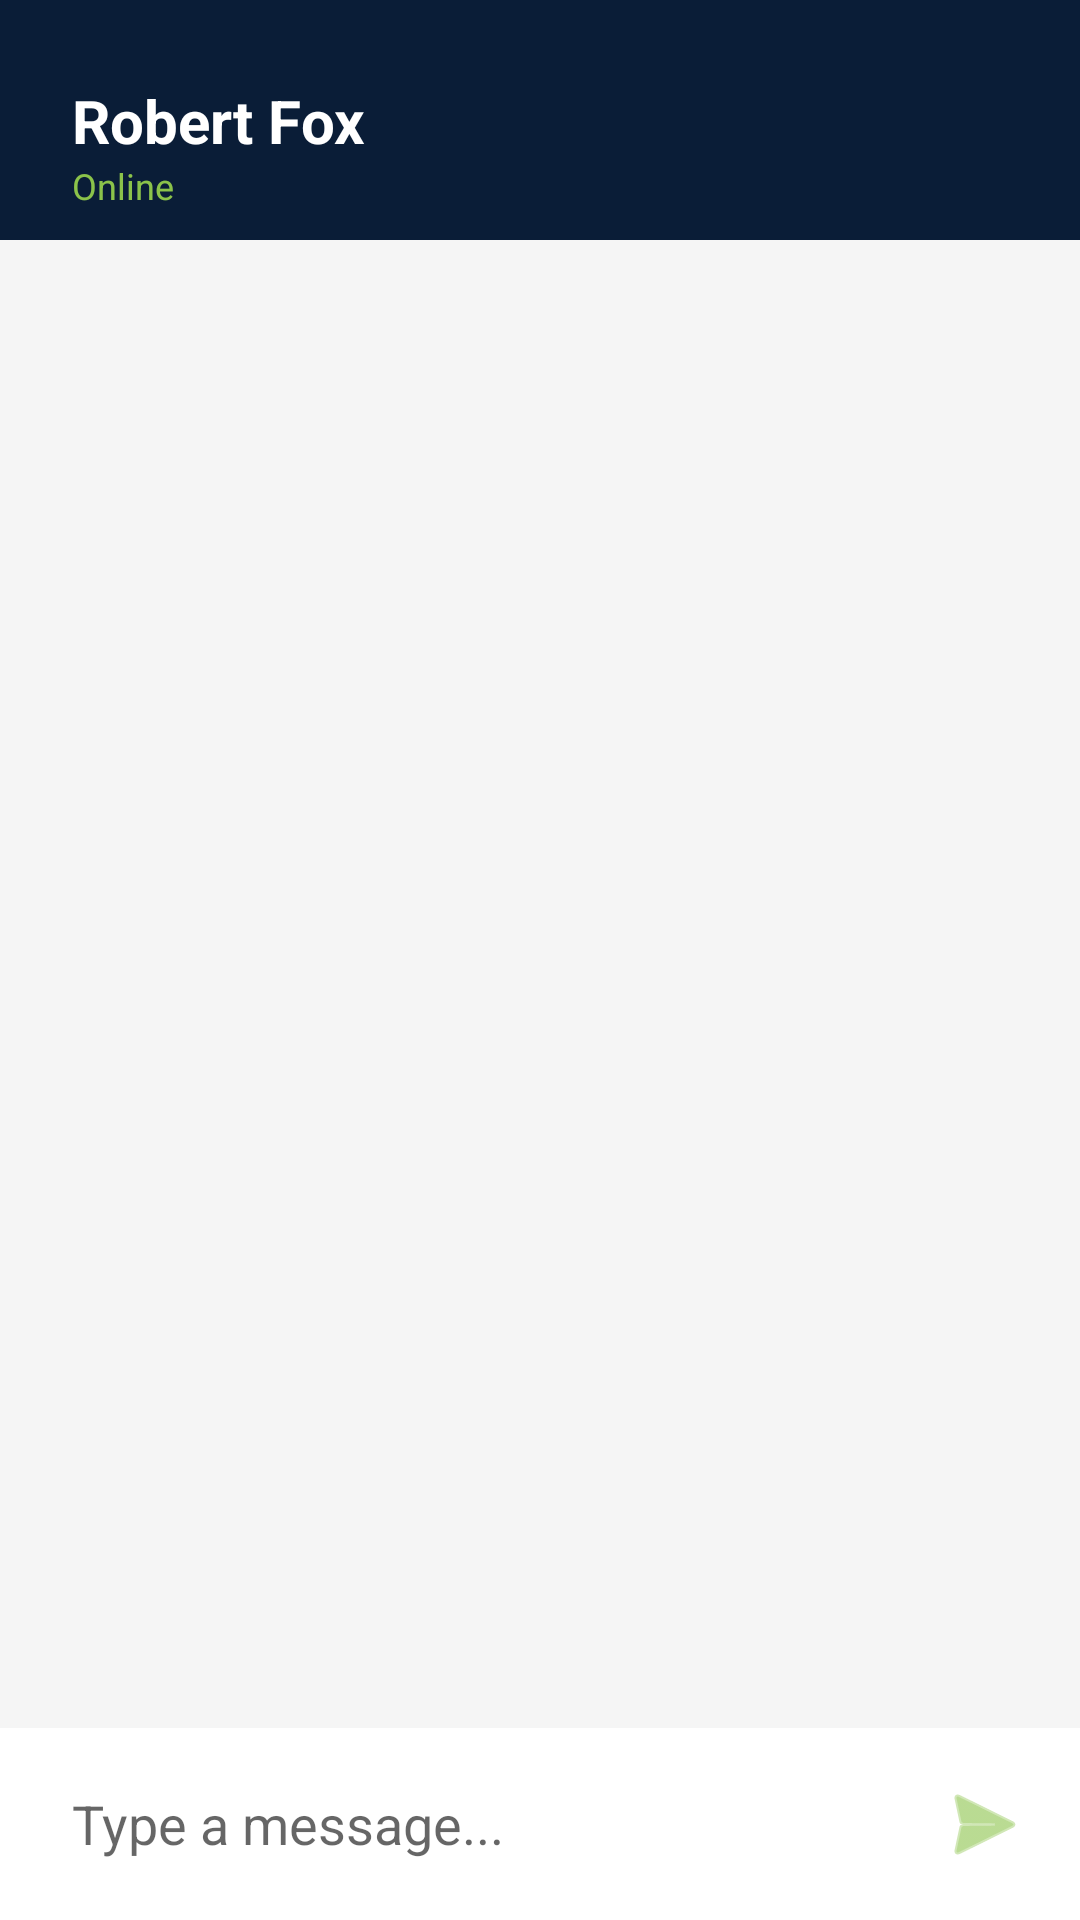

Layout XML and referenced resources for this Android screen:
<!-- AndroidManifest.xml: application theme Theme.HomeSweetHome -->
<!-- res/layout/activity_chat.xml -->
<?xml version="1.0" encoding="utf-8"?>
<androidx.constraintlayout.widget.ConstraintLayout xmlns:android="http://schemas.android.com/apk/res/android"
    xmlns:app="http://schemas.android.com/apk/res-auto"
    xmlns:tools="http://schemas.android.com/tools"
    android:layout_width="match_parent"
    android:layout_height="match_parent"
    android:background="@color/theme_gray_bg"
    tools:context=".ChatActivity">

    <View
        android:id="@+id/chatHeader"
        android:layout_width="match_parent"
        android:layout_height="80dp"
        android:background="@color/theme_primary"
        app:layout_constraintTop_toTopOf="parent" />

    <TextView
        android:id="@+id/tvDriverName"
        android:layout_width="wrap_content"
        android:layout_height="wrap_content"
        android:layout_marginStart="24dp"
        android:text="Robert Fox"
        android:textColor="@color/white"
        android:textSize="20sp"
        android:textStyle="bold"
        app:layout_constraintBottom_toBottomOf="@id/chatHeader"
        app:layout_constraintStart_toStartOf="parent"
        app:layout_constraintTop_toTopOf="@id/chatHeader" />

    <TextView
        android:layout_width="wrap_content"
        android:layout_height="wrap_content"
        android:text="Online"
        android:textColor="@color/theme_accent_green"
        android:textSize="12sp"
        app:layout_constraintStart_toStartOf="@id/tvDriverName"
        app:layout_constraintTop_toBottomOf="@id/tvDriverName" />

    <ScrollView
        android:id="@+id/chatScrollView"
        android:layout_width="match_parent"
        android:layout_height="0dp"
        app:layout_constraintBottom_toTopOf="@id/llInput"
        app:layout_constraintTop_toBottomOf="@id/chatHeader">

        <LinearLayout
            android:id="@+id/chatContainer"
            android:layout_width="match_parent"
            android:layout_height="wrap_content"
            android:orientation="vertical"
            android:padding="16dp" />
    </ScrollView>

    <LinearLayout
        android:id="@+id/llInput"
        android:layout_width="match_parent"
        android:layout_height="wrap_content"
        android:background="@color/white"
        android:orientation="horizontal"
        android:padding="8dp"
        app:layout_constraintBottom_toBottomOf="parent">

        <EditText
            android:id="@+id/etMessage"
            android:layout_width="0dp"
            android:layout_height="48dp"
            android:layout_weight="1"
            android:background="@drawable/bg_input_field"
            android:hint="Type a message..."
            android:paddingHorizontal="16dp" />

        <ImageButton
            android:id="@+id/btnSend"
            android:layout_width="48dp"
            android:layout_height="48dp"
            android:layout_marginStart="8dp"
            android:background="?attr/selectableItemBackgroundBorderless"
            android:src="@android:drawable/ic_menu_send"
            app:tint="@color/theme_accent_green" />
    </LinearLayout>

</androidx.constraintlayout.widget.ConstraintLayout>
<!-- resources referenced by this layout -->
<resources>
  <color name="theme_accent_green">#8BC34A</color>
  <color name="theme_gray_bg">#F5F5F5</color>
  <color name="theme_primary">#0A1D37</color>
  <color name="white">#FFFFFFFF</color>
  <style name="Theme.HomeSweetHome" parent="Theme.MaterialComponents.DayNight.NoActionBar">
          
          <item name="colorPrimary">@color/theme_primary</item>
          <item name="colorPrimaryVariant">@color/theme_dark_blue</item>
          <item name="colorOnPrimary">@color/white</item>
          
          <item name="colorSecondary">@color/theme_accent_orange</item>
          <item name="colorSecondaryVariant">@color/theme_accent_orange</item>
          <item name="colorOnSecondary">@color/black</item>
          
          <item name="android:statusBarColor">@color/theme_primary</item>
          
      </style>
  <color name="theme_dark_blue">#0A1D37</color>
  <color name="theme_accent_orange">#FF5722</color>
  <color name="black">#FF000000</color>
</resources>
